Photos from the image-classification dataset "pdata" in the GitHub repository emwebaze/dsa2018materials. Its 5 classes are: cbb, cbsd, cgm, cmd, healthy.

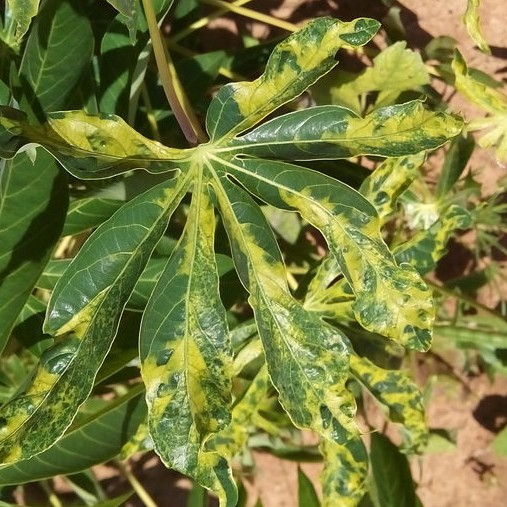
Label: cmd

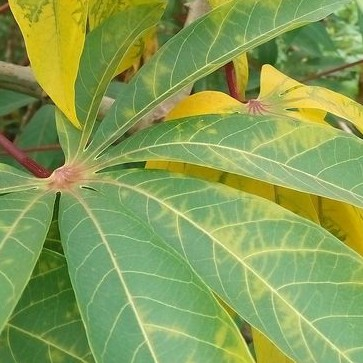
Label: cbsd

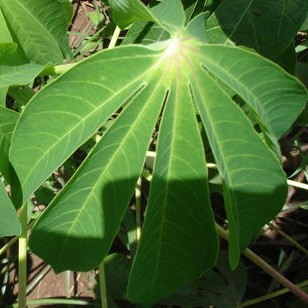
Label: healthy

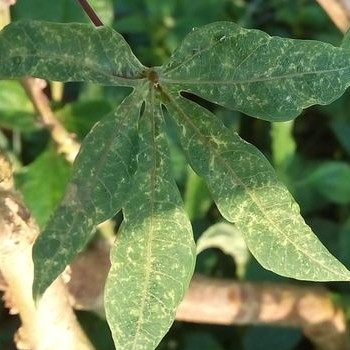
Label: cgm

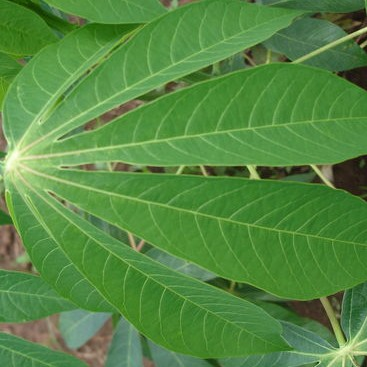
Label: healthy

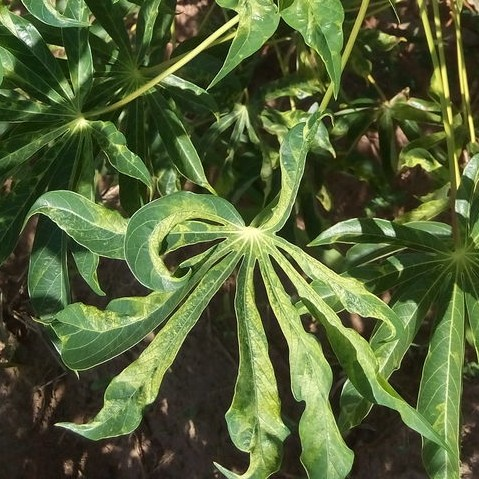
Label: cmd
